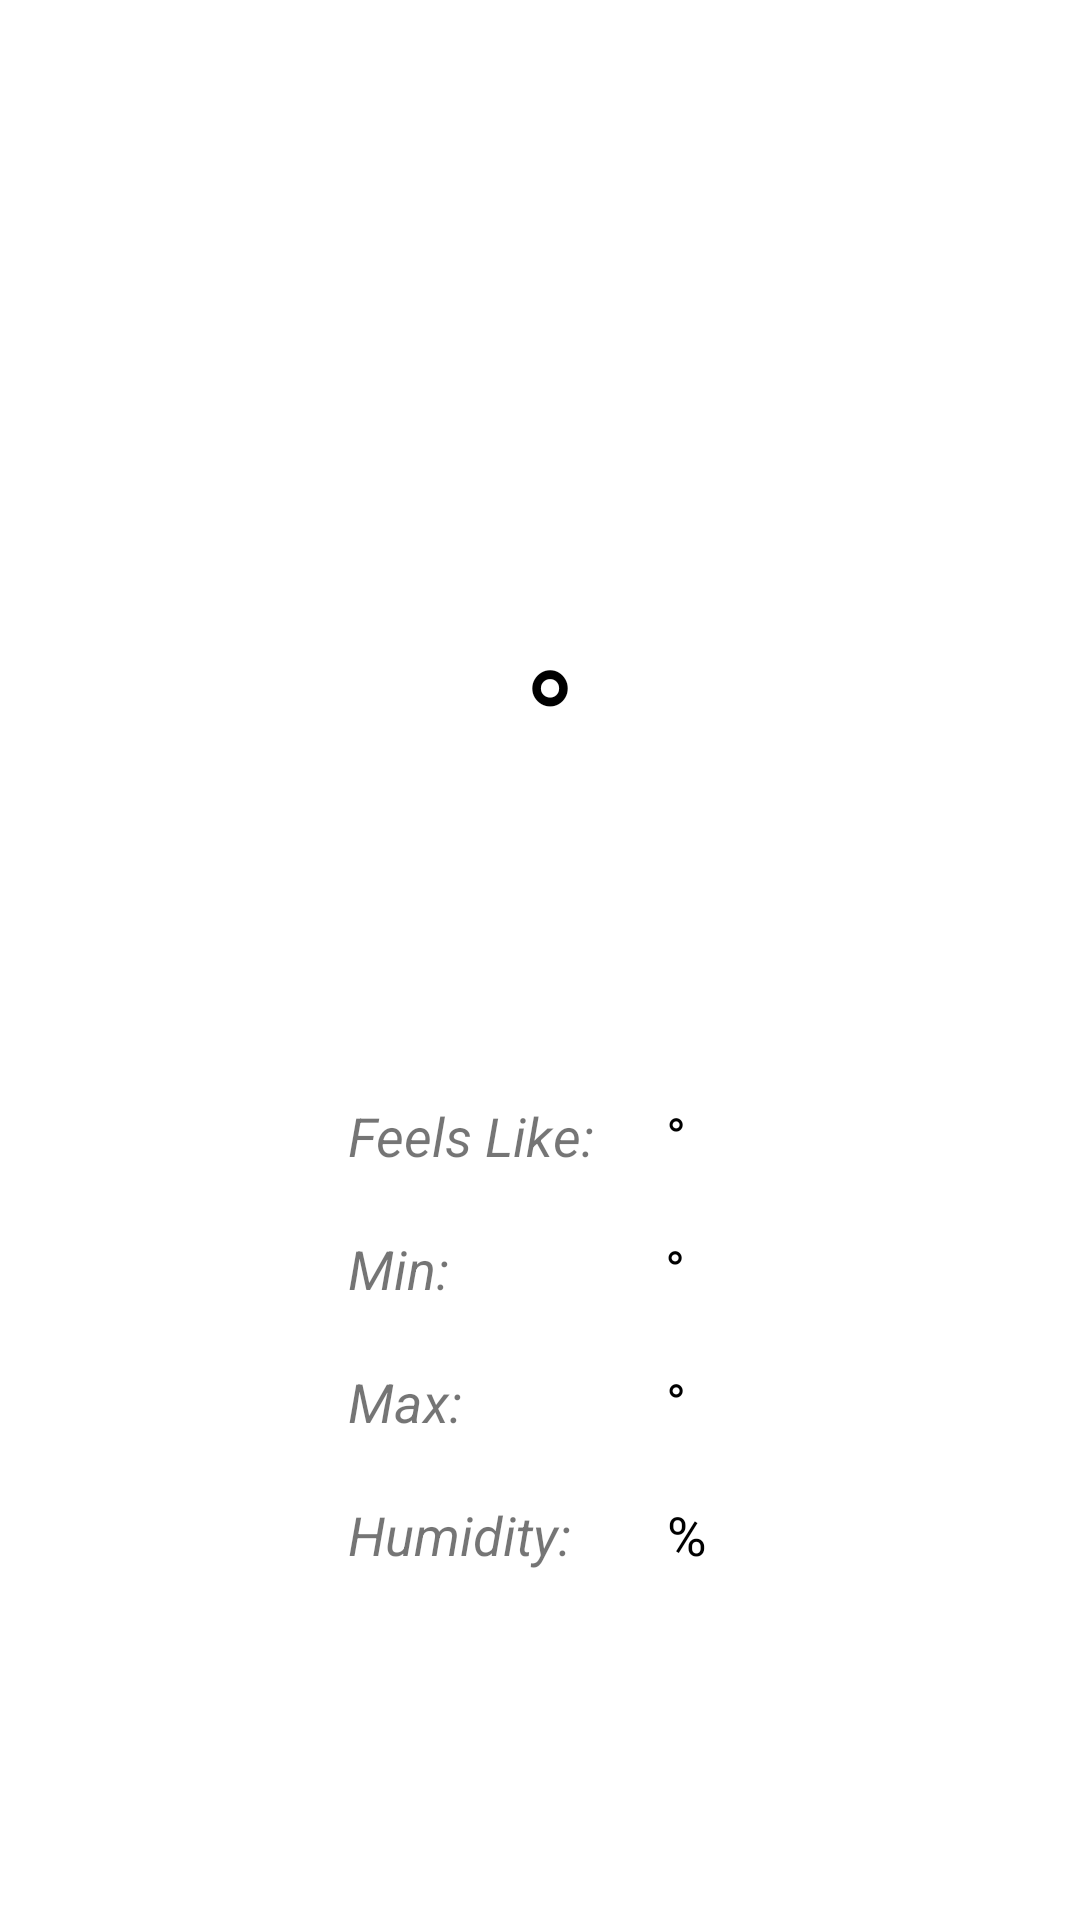

Layout XML and referenced resources for this Android screen:
<!-- AndroidManifest.xml: application theme Theme.WeatherReport -->
<!-- res/layout/activity_details.xml -->
<?xml version="1.0" encoding="utf-8"?>
<androidx.constraintlayout.widget.ConstraintLayout xmlns:android="http://schemas.android.com/apk/res/android"
    xmlns:app="http://schemas.android.com/apk/res-auto"
    xmlns:tools="http://schemas.android.com/tools"
    android:layout_width="match_parent"
    android:layout_height="match_parent"
    tools:context=".DetailsActivity">

    <TextView
        android:id="@+id/tvName"
        android:layout_width="wrap_content"
        android:layout_height="wrap_content"
        android:layout_marginTop="56dp"
        android:textColor="#000000"
        android:textSize="32sp"
        android:textStyle="bold"
        app:layout_constraintEnd_toEndOf="parent"
        app:layout_constraintHorizontal_bias="0.501"
        app:layout_constraintStart_toStartOf="parent"
        app:layout_constraintTop_toTopOf="parent" />

    <ImageView
        android:id="@+id/iconWeather"
        android:layout_width="75dp"
        android:layout_height="75dp"
        android:layout_marginTop="20dp"
        app:layout_constraintEnd_toEndOf="parent"
        app:layout_constraintStart_toStartOf="parent"
        app:layout_constraintTop_toBottomOf="@+id/tvName"
        app:srcCompat="@drawable/ic_launcher_background" />

    <TextView
        android:id="@+id/tvTemp"
        android:layout_width="wrap_content"
        android:layout_height="wrap_content"
        android:layout_marginTop="108dp"
        android:textColor="#000000"
        android:textSize="48sp"
        app:layout_constraintEnd_toEndOf="parent"
        app:layout_constraintHorizontal_bias="0.473"
        app:layout_constraintStart_toStartOf="parent"
        app:layout_constraintTop_toBottomOf="@+id/tvName" />

    <TextView
        android:id="@+id/textView8"
        android:layout_width="wrap_content"
        android:layout_height="wrap_content"
        android:layout_marginStart="116dp"
        android:layout_marginTop="20dp"
        android:text="Humidity:"
        android:textSize="18sp"
        android:textStyle="italic"
        app:layout_constraintStart_toStartOf="parent"
        app:layout_constraintTop_toBottomOf="@+id/textView7" />

    <TextView
        android:id="@+id/tvFeel"
        android:layout_width="wrap_content"
        android:layout_height="wrap_content"
        android:layout_marginStart="24dp"
        android:layout_marginTop="48dp"
        android:textColor="#000000"
        android:textSize="18sp"
        app:layout_constraintStart_toEndOf="@+id/textView10"
        app:layout_constraintTop_toBottomOf="@+id/tvDesc" />

    <TextView
        android:id="@+id/textView9"
        android:layout_width="wrap_content"
        android:layout_height="wrap_content"
        android:layout_marginStart="116dp"
        android:layout_marginTop="20dp"
        android:text="Min:"
        android:textSize="18sp"
        android:textStyle="italic"
        app:layout_constraintStart_toStartOf="parent"
        app:layout_constraintTop_toBottomOf="@+id/textView10" />

    <TextView
        android:id="@+id/tvMin"
        android:layout_width="wrap_content"
        android:layout_height="wrap_content"
        android:layout_marginStart="72dp"
        android:layout_marginTop="20dp"
        android:textColor="#000000"
        android:textSize="18sp"
        app:layout_constraintStart_toEndOf="@+id/textView9"
        app:layout_constraintTop_toBottomOf="@+id/tvFeel" />

    <TextView
        android:id="@+id/textView17"
        android:layout_width="wrap_content"
        android:layout_height="wrap_content"
        android:layout_marginTop="20dp"
        android:text="°"
        android:textColor="#000000"
        android:textSize="18sp"
        app:layout_constraintStart_toEndOf="@+id/tvMin"
        app:layout_constraintTop_toBottomOf="@+id/textView16" />

    <TextView
        android:id="@+id/textView7"
        android:layout_width="wrap_content"
        android:layout_height="wrap_content"
        android:layout_marginStart="116dp"
        android:layout_marginTop="20dp"
        android:text="Max:"
        android:textSize="18sp"
        android:textStyle="italic"
        app:layout_constraintStart_toStartOf="parent"
        app:layout_constraintTop_toBottomOf="@+id/textView9" />

    <TextView
        android:id="@+id/textView15"
        android:layout_width="wrap_content"
        android:layout_height="wrap_content"
        android:layout_marginTop="20dp"
        android:text="%"
        android:textColor="#000000"
        android:textSize="18sp"
        app:layout_constraintStart_toEndOf="@+id/tvHumid"
        app:layout_constraintTop_toBottomOf="@+id/tvMax" />

    <TextView
        android:id="@+id/textView10"
        android:layout_width="wrap_content"
        android:layout_height="wrap_content"
        android:layout_marginStart="116dp"
        android:layout_marginTop="48dp"
        android:text="Feels Like:"
        android:textSize="18sp"
        android:textStyle="italic"
        app:layout_constraintStart_toStartOf="parent"
        app:layout_constraintTop_toBottomOf="@+id/tvDesc" />

    <TextView
        android:id="@+id/textView18"
        android:layout_width="wrap_content"
        android:layout_height="wrap_content"
        android:layout_marginTop="20dp"
        android:text="°"
        android:textColor="#000000"
        android:textSize="18sp"
        app:layout_constraintStart_toEndOf="@+id/tvMax"
        app:layout_constraintTop_toBottomOf="@+id/textView17" />

    <TextView
        android:id="@+id/tvMax"
        android:layout_width="wrap_content"
        android:layout_height="wrap_content"
        android:layout_marginStart="68dp"
        android:layout_marginTop="20dp"
        android:textColor="#000000"
        android:textSize="18sp"
        app:layout_constraintStart_toEndOf="@+id/textView7"
        app:layout_constraintTop_toBottomOf="@+id/tvMin" />

    <TextView
        android:id="@+id/tvHumid"
        android:layout_width="wrap_content"
        android:layout_height="wrap_content"
        android:layout_marginStart="32dp"
        android:layout_marginTop="20dp"
        android:textColor="#000000"
        android:textSize="18sp"
        app:layout_constraintStart_toEndOf="@+id/textView8"
        app:layout_constraintTop_toBottomOf="@+id/tvMax" />

    <TextView
        android:id="@+id/textView16"
        android:layout_width="wrap_content"
        android:layout_height="wrap_content"
        android:layout_marginTop="48dp"
        android:text="°"
        android:textColor="#000000"
        android:textSize="18sp"
        app:layout_constraintStart_toEndOf="@+id/tvFeel"
        app:layout_constraintTop_toBottomOf="@+id/tvDesc" />

    <TextView
        android:id="@+id/textView3"
        android:layout_width="wrap_content"
        android:layout_height="wrap_content"
        android:layout_marginStart="4dp"
        android:layout_marginTop="108dp"
        android:text="°"
        android:textColor="#000000"
        android:textSize="48sp"
        app:layout_constraintStart_toEndOf="@+id/tvTemp"
        app:layout_constraintTop_toBottomOf="@+id/tvName" />

    <TextView
        android:id="@+id/tvDesc"
        android:layout_width="wrap_content"
        android:layout_height="wrap_content"
        android:layout_marginTop="4dp"
        android:textColor="#000000"
        android:textSize="32sp"
        app:layout_constraintEnd_toEndOf="parent"
        app:layout_constraintHorizontal_bias="0.501"
        app:layout_constraintStart_toStartOf="parent"
        app:layout_constraintTop_toBottomOf="@+id/tvTemp" />

</androidx.constraintlayout.widget.ConstraintLayout>
<!-- resources referenced by this layout -->
<resources>
  <style name="Theme.WeatherReport" parent="Theme.MaterialComponents.DayNight.DarkActionBar">
          
          <item name="colorPrimary">#2196F3</item>
          <item name="colorPrimaryVariant">#2196F3</item>
          <item name="colorOnPrimary">@color/white</item>
          
          <item name="colorSecondary">#2196F3</item>
          <item name="colorSecondaryVariant">@color/teal_700</item>
          <item name="colorOnSecondary">@color/white</item>
          
          <item name="android:statusBarColor" tools:targetApi="l">?attr/colorPrimaryVariant</item>
          
          <item name="windowActionBar">false</item>
          <item name="windowNoTitle">true</item>
      </style>
  <!-- not gathered from this repository: default colours our renderer supplied (Android Studio template values) -->
  <color name="teal_700">#FF018786</color>
  <color name="white">#FFFFFFFF</color>
</resources>
